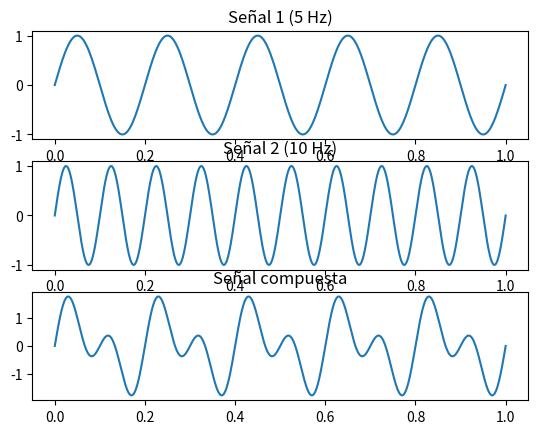

Recreate this plot in Python.
import numpy as np
import matplotlib.pyplot as plt

t = np.linspace(0,1,1000)
x = np.sin(2*np.pi*5*t) + np.sin(2*np.pi*10*t)

x1 = np.sin(2*np.pi*5*t)
x2= np.sin(2*np.pi*10*t)

plt.subplot(3,1,1)
plt.plot(t,x1)
plt.title("Señal 1 (5 Hz)")


plt.subplot(3,1,2)
plt.plot(t,x2)
plt.title("Señal 2 (10 Hz)")

plt.subplot(3,1,3)
plt.plot(t,x)
plt.title("Señal compuesta")
plt.show()
